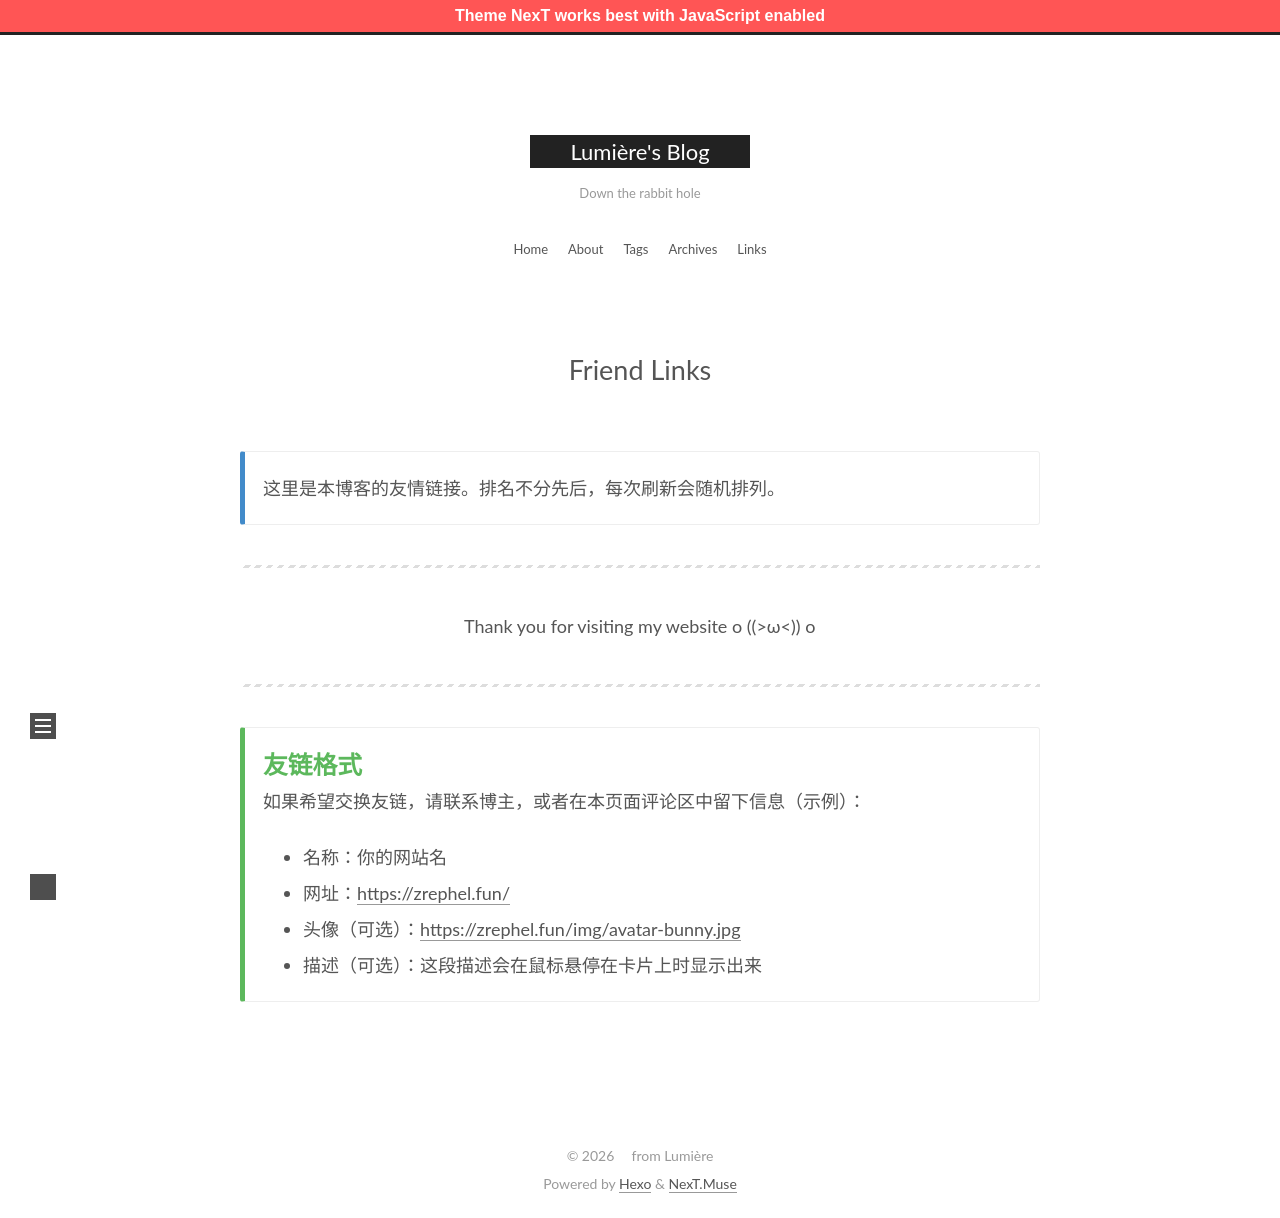

repository: MercuryGH/MercuryGH.github.io · page: links/index.html · generator: jekyll

---
title: Friend Links
type: links
toc:
  enable: false
---

<link rel="stylesheet" href="/css/links.css">

{% note info %}

这里是本博客的友情链接。排名不分先后，每次刷新会随机排列。

{% endnote %}

<!-- <div>
  <div class="links-content">
  </div>
</div> -->

<div class="link-navigation" id="links1"></div>

------

<div style="text-align:center;">
  <span class="with-love" id="animate1"><i class="fa fa-heart"></i></span>
  Thank you for visiting my website o ((>ω<)) o
  <span class="with-love" id="animate2"><i class="fa fa-heart"></i></span>
</div>

------

{% note success %}

## 友链格式

如果希望交换友链，请联系博主，或者在本页面评论区中留下信息（示例）：

- 名称：你的网站名
- 网址：[https://zrephel.fun/](https://zrephel.fun/)
- 头像（可选）：[https://zrephel.fun/img/avatar-bunny.jpg](https://zrephel.fun/img/avatar-bunny.jpg)
- 描述（可选）：这段描述会在鼠标悬停在卡片上时显示出来

{% endnote %}
